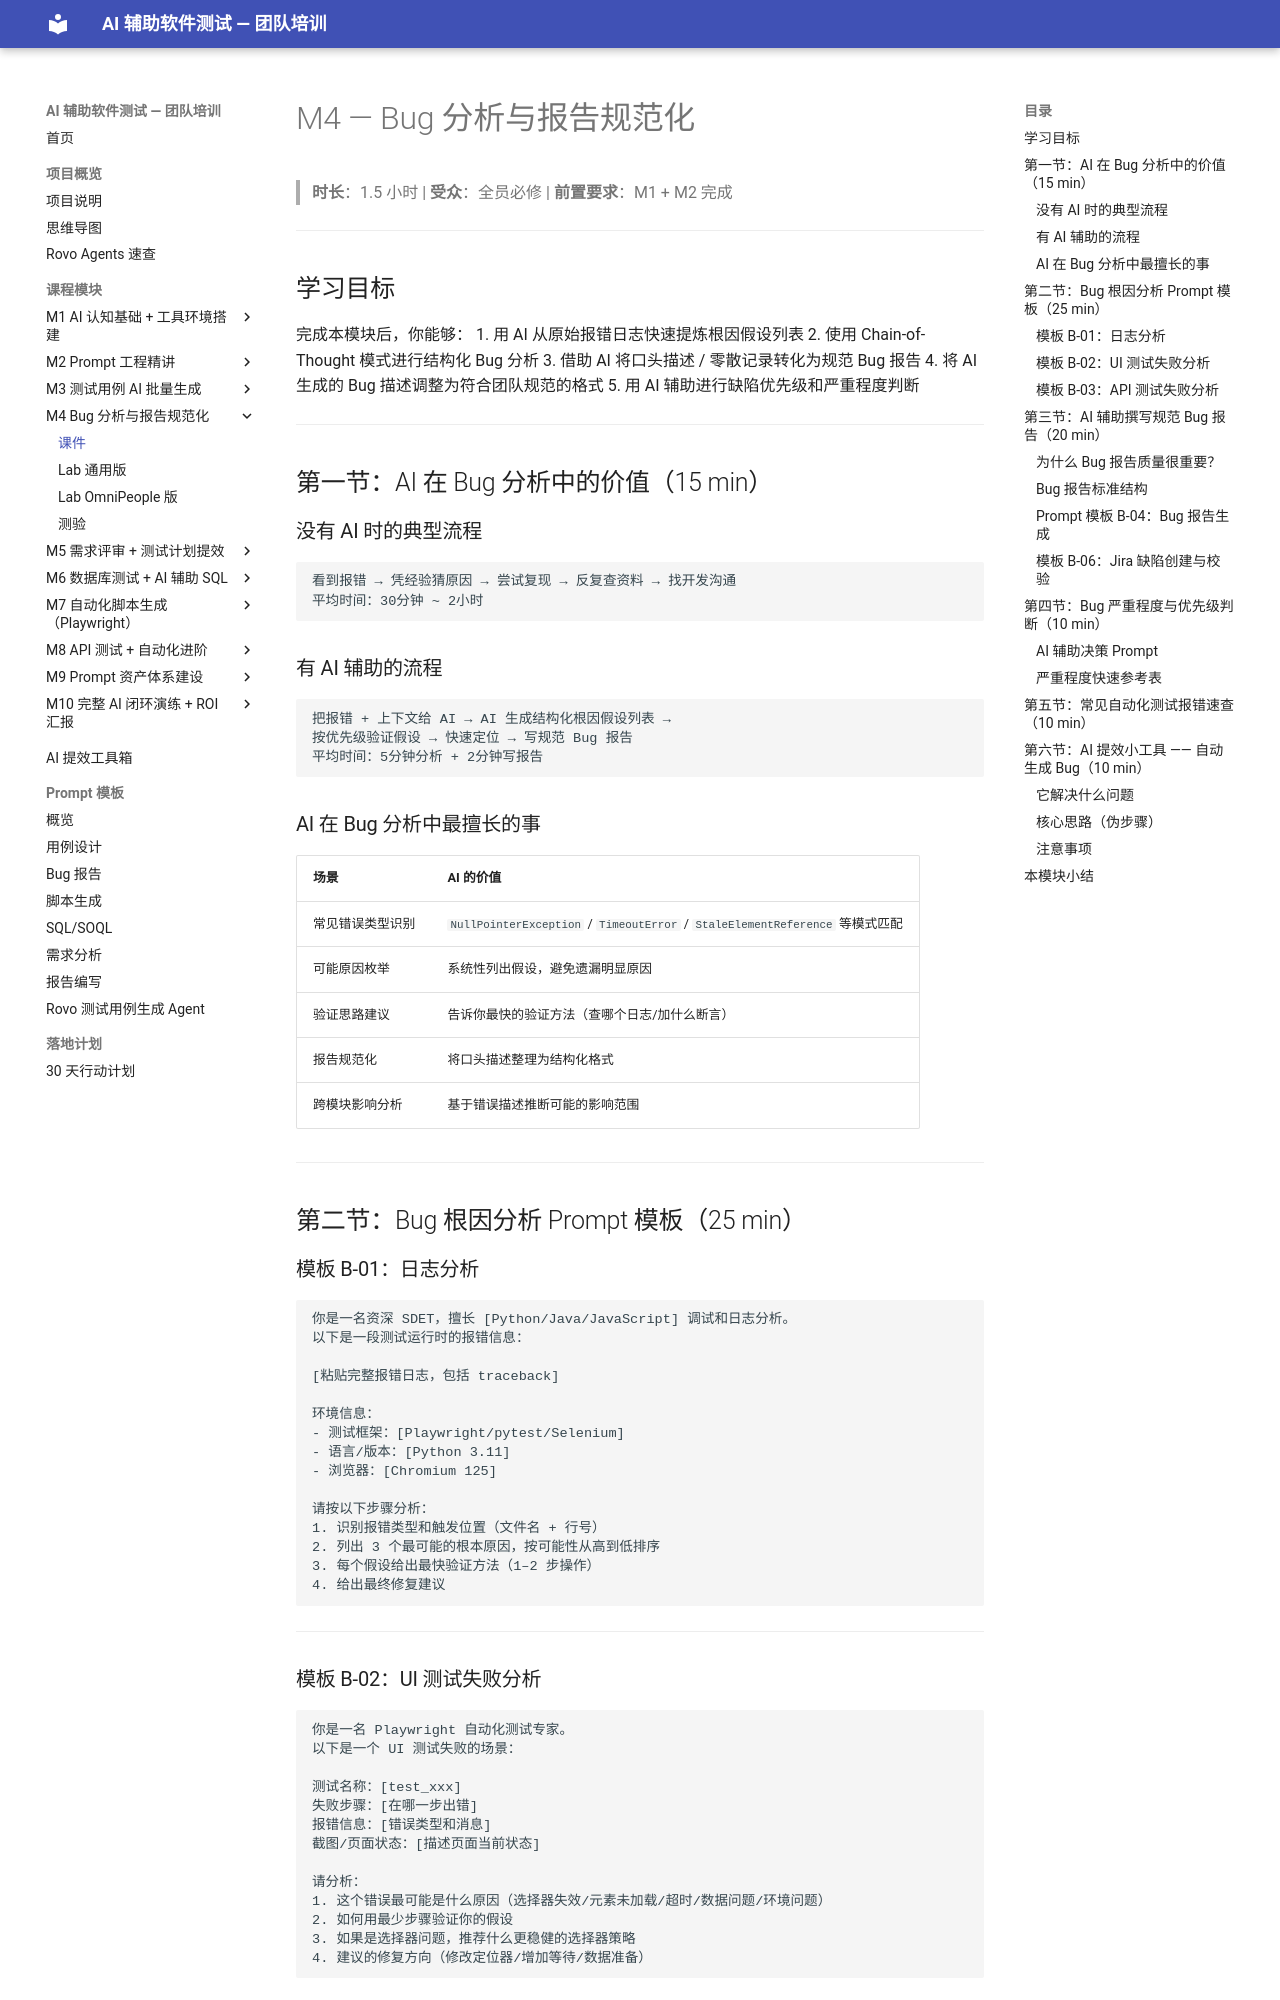

repository: JennyHasACat/AITestingTraining · page: modules/04-bug-analysis/lecture/index.html · generator: mkdocs

# M4 — Bug 分析与报告规范化

> **时长**：1.5 小时 | **受众**：全员必修 | **前置要求**：M1 + M2 完成

---

## 学习目标

完成本模块后，你能够：
1. 用 AI 从原始报错日志快速提炼根因假设列表
2. 使用 Chain-of-Thought 模式进行结构化 Bug 分析
3. 借助 AI 将口头描述 / 零散记录转化为规范 Bug 报告
4. 将 AI 生成的 Bug 描述调整为符合团队规范的格式
5. 用 AI 辅助进行缺陷优先级和严重程度判断

---

## 第一节：AI 在 Bug 分析中的价值（15 min）

### 没有 AI 时的典型流程

```
看到报错 → 凭经验猜原因 → 尝试复现 → 反复查资料 → 找开发沟通
平均时间：30分钟 ~ 2小时
```

### 有 AI 辅助的流程

```
把报错 + 上下文给 AI → AI 生成结构化根因假设列表 → 
按优先级验证假设 → 快速定位 → 写规范 Bug 报告
平均时间：5分钟分析 + 2分钟写报告
```

### AI 在 Bug 分析中最擅长的事

| 场景 | AI 的价值 |
|------|---------|
| 常见错误类型识别 | `NullPointerException` / `TimeoutError` / `StaleElementReference` 等模式匹配 |
| 可能原因枚举 | 系统性列出假设，避免遗漏明显原因 |
| 验证思路建议 | 告诉你最快的验证方法（查哪个日志/加什么断言） |
| 报告规范化 | 将口头描述整理为结构化格式 |
| 跨模块影响分析 | 基于错误描述推断可能的影响范围 |

---

## 第二节：Bug 根因分析 Prompt 模板（25 min）

### 模板 B-01：日志分析

```
你是一名资深 SDET，擅长 [Python/Java/JavaScript] 调试和日志分析。
以下是一段测试运行时的报错信息：

[粘贴完整报错日志，包括 traceback]

环境信息：
- 测试框架：[Playwright/pytest/Selenium]
- 语言/版本：[Python 3.11]
- 浏览器：[Chromium 125]

请按以下步骤分析：
1. 识别报错类型和触发位置（文件名 + 行号）
2. 列出 3 个最可能的根本原因，按可能性从高到低排序
3. 每个假设给出最快验证方法（1–2 步操作）
4. 给出最终修复建议
```

---

### 模板 B-02：UI 测试失败分析

```
你是一名 Playwright 自动化测试专家。
以下是一个 UI 测试失败的场景：

测试名称：[test_xxx]
失败步骤：[在哪一步出错]
报错信息：[错误类型和消息]
截图/页面状态：[描述页面当前状态]

请分析：
1. 这个错误最可能是什么原因（选择器失效/元素未加载/超时/数据问题/环境问题）
2. 如何用最少步骤验证你的假设
3. 如果是选择器问题，推荐什么更稳健的选择器策略
4. 建议的修复方向（修改定位器/增加等待/数据准备）
```

---
